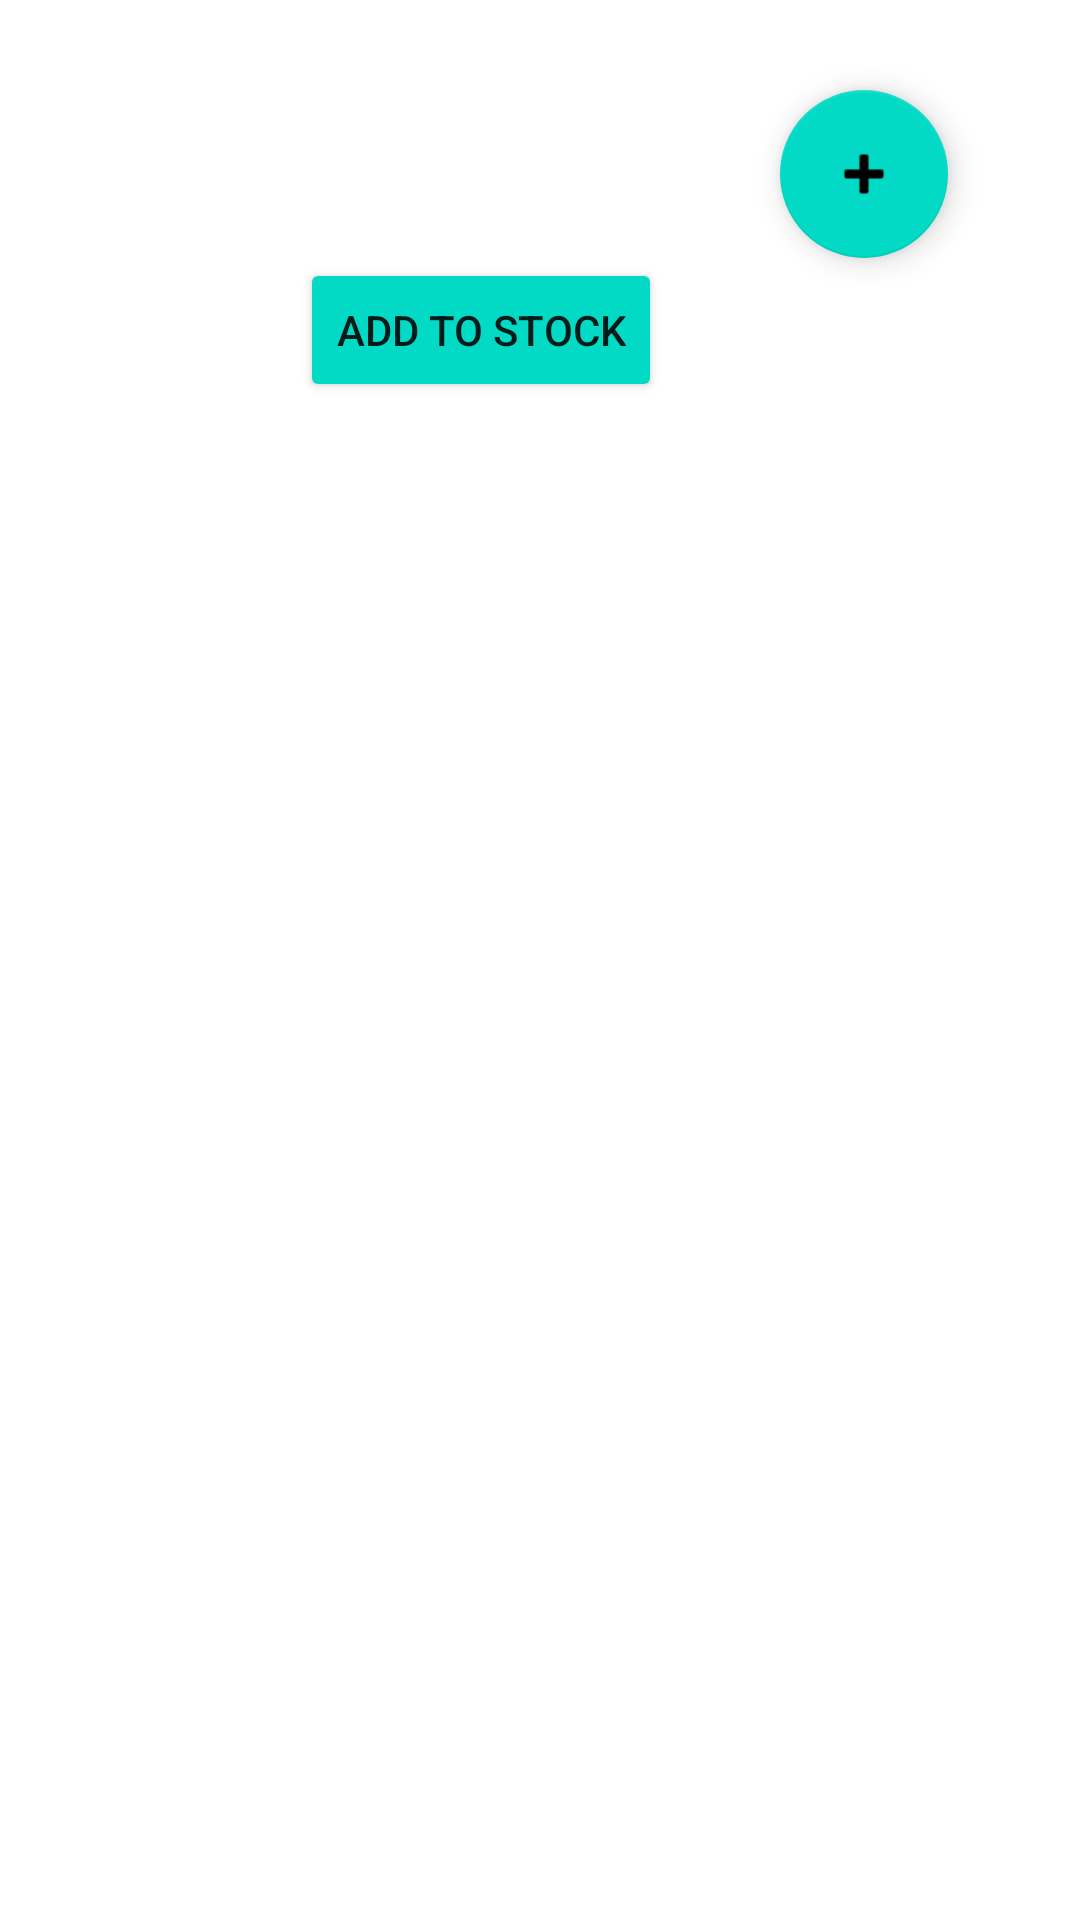

This screen was rendered from an Android layout file. Write that file and the resources it references.
<!-- AndroidManifest.xml: application theme Theme.Customerside -->
<!-- res/layout/activity_addstock.xml -->
<?xml version="1.0" encoding="utf-8"?>
<androidx.appcompat.widget.LinearLayoutCompat xmlns:android="http://schemas.android.com/apk/res/android"
    xmlns:app="http://schemas.android.com/apk/res-auto"
    xmlns:tools="http://schemas.android.com/tools"
    android:layout_width="match_parent"
    android:layout_height="match_parent"
    android:background="#FFFFFF"
    tools:context=".addstock"
    android:orientation="vertical"
    >
<LinearLayout
    android:layout_width="wrap_content"
    android:layout_height="wrap_content"
    android:orientation="vertical"
    android:id="@+id/list">

    <include
        layout="@layout/additem"
        >
    </include>

</LinearLayout>

<com.google.android.material.floatingactionbutton.FloatingActionButton
    android:layout_width="wrap_content"
    android:layout_height="wrap_content"
    android:src="@android:drawable/ic_input_add"
    android:layout_marginLeft="260dp"
    android:layout_marginTop="30dp"
    android:id="@+id/addmore"
    />
<Button
    android:layout_width="wrap_content"
    android:layout_height="wrap_content"
    android:text="Add to Stock"
    android:backgroundTint="@color/teal_200"
    android:id="@+id/addtostock"
    android:layout_marginLeft="100dp"/>


</androidx.appcompat.widget.LinearLayoutCompat>
<!-- res/layout/additem.xml (included above) -->
<?xml version="1.0" encoding="utf-8"?>
<androidx.appcompat.widget.LinearLayoutCompat xmlns:android="http://schemas.android.com/apk/res/android"
    xmlns:app="http://schemas.android.com/apk/res-auto"
    xmlns:tools="http://schemas.android.com/tools"
    android:layout_width="match_parent"
    android:layout_height="match_parent"
    android:background="#FFFFFF"
    android:orientation="horizontal">
<EditText
    android:layout_width="150dp"
    android:layout_height="wrap_content"
    android:hint="Stock item"
    android:textColor="#000000"
    android:textColorHint="@color/black"
    android:textStyle="bold"
    android:id="@+id/item"
    android:visibility="gone"
    />
    <ImageView
        android:layout_width="60dp"
        android:layout_height="50dp"
        android:src="@drawable/delete"
        android:layout_marginLeft="-10dp"
        android:id="@+id/remove"
        android:visibility="gone"/>

</androidx.appcompat.widget.LinearLayoutCompat>
<!-- resources referenced by this layout -->
<resources>
  <!-- drawable delete: png bitmap (drawable, 1428 bytes) -->
  <style name="Theme.Customerside" parent="Theme.MaterialComponents.DayNight.DarkActionBar">
          
          <item name="colorPrimary">@color/purple_500</item>
          <item name="colorPrimaryVariant">@color/purple_700</item>
          <item name="colorOnPrimary">@color/white</item>
          
          <item name="colorSecondary">@color/teal_200</item>
          <item name="colorSecondaryVariant">@color/teal_700</item>
          <item name="colorOnSecondary">@color/black</item>
          
          <item name="android:statusBarColor" tools:targetApi="l">?attr/colorPrimaryVariant</item>
          
      </style>
  <!-- not gathered from this repository: default colours our renderer supplied (Android Studio template values) -->
  <color name="purple_500">#FF6200EE</color>
  <color name="purple_700">#FF3700B3</color>
  <color name="teal_200">#FF03DAC5</color>
  <color name="teal_700">#FF018786</color>
  <color name="black">#FF000000</color>
  <color name="white">#FFFFFFFF</color>
</resources>
